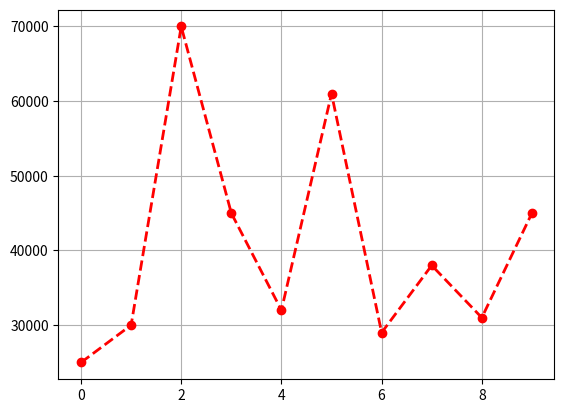

This figure's Python source:
import matplotlib.pyplot as plt
import pandas as pd

x=[1,2,3]
y=[4,5,6]
#plt.plot(x,y)
#plt.grid()  #to get grid
#plt.show()   #simple plot


#PyPlot API 
#Univariate (single data) - Numerical
Data={
    "Salary": [25000,30000,70000,45000,32000,61000,29000,38000,31000,45000]
}
df=pd.DataFrame(Data)

#LINE PLOT
plt.plot(df['Salary'],color="red",marker='o',linestyle="--",linewidth=2)  #marks data as o round, linestyle can be -- : etc.
plt.grid()
plt.show()
